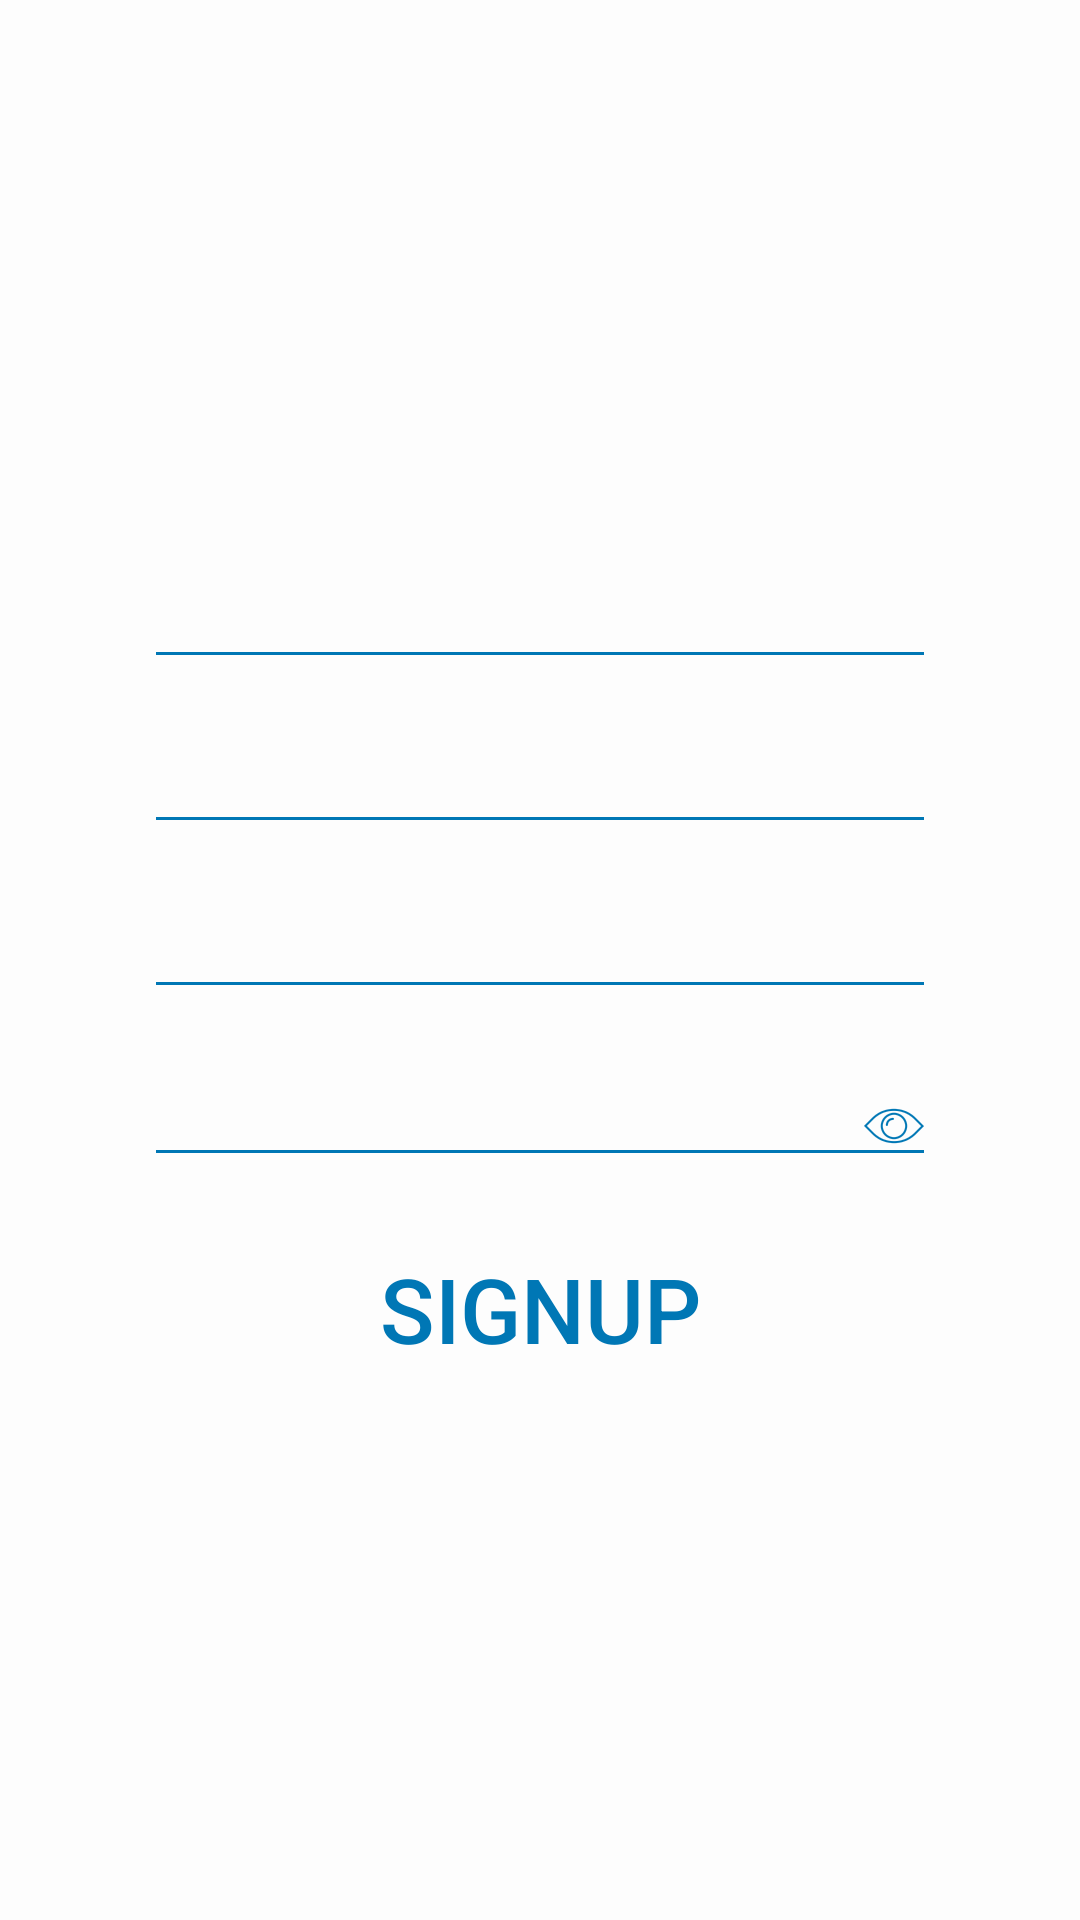

Layout XML and referenced resources for this Android screen:
<!-- AndroidManifest.xml: application theme AppTheme -->
<!-- res/layout/layout_signup.xml -->
<?xml version="1.0" encoding="utf-8"?>
<layout xmlns:android="http://schemas.android.com/apk/res/android">

    <LinearLayout
        android:layout_width="match_parent"
        android:layout_height="match_parent"
        android:background="@color/colorAccentTrans"
        android:gravity="center"
        android:orientation="vertical"
        android:padding="48dp">


        <android.support.design.widget.TextInputLayout
            android:id="@+id/enterName"
            android:layout_width="match_parent"
            android:layout_height="wrap_content"
            android:textColorHint="@color/colorPrimary"
            android:theme="@style/EdiTextLabelBlack">

            <EditText
                android:id="@+id/input_name"
                android:layout_width="match_parent"
                android:layout_height="wrap_content"
                android:inputType="text"
                android:textColor="@color/colorPrimary"
                android:textColorHint="@color/colorPrimary" />

        </android.support.design.widget.TextInputLayout>

        <Space
            android:layout_width="wrap_content"
            android:layout_height="@dimen/dimen_8dp" />
        <android.support.design.widget.TextInputLayout
            android:id="@+id/enterEmail"
            android:layout_width="match_parent"
            android:layout_height="wrap_content"
            android:textColorHint="@color/colorPrimary"
            android:theme="@style/EdiTextLabelBlack">

            <EditText
                android:id="@+id/input_email"
                android:layout_width="match_parent"
                android:layout_height="wrap_content"
                android:inputType="textEmailAddress"
                android:textColor="@color/colorPrimary"
                android:textColorHint="@color/colorPrimary" />

        </android.support.design.widget.TextInputLayout>

        <Space
            android:layout_width="wrap_content"
            android:layout_height="@dimen/dimen_8dp" />
        <android.support.design.widget.TextInputLayout
            android:id="@+id/enterPhone"
            android:layout_width="match_parent"
            android:layout_height="wrap_content"
            android:textColorHint="@color/colorPrimary"
            android:theme="@style/EdiTextLabelBlack">

            <EditText
                android:id="@+id/input_phone"
                android:layout_width="match_parent"
                android:layout_height="wrap_content"
                android:inputType="phone"
                android:maxLength="10"
                android:textColor="@color/colorPrimary"
                android:textColorHint="@color/colorPrimary" />

        </android.support.design.widget.TextInputLayout>

        <Space
            android:layout_width="wrap_content"
            android:layout_height="@dimen/dimen_8dp" />
        <android.support.design.widget.TextInputLayout
            android:id="@+id/enterPassword"
            android:layout_width="match_parent"
            android:layout_height="wrap_content"
            android:textColorHint="@color/colorPrimary"
            android:theme="@style/EdiTextLabelBlack">

            <EditText
                android:id="@+id/input_password"
                android:layout_width="match_parent"
                android:layout_height="wrap_content"
                android:inputType="textPassword"
                android:drawableRight="@drawable/ic_view_blue"
                android:textColor="@color/colorPrimary"
                android:textColorHint="@color/colorPrimary" />

        </android.support.design.widget.TextInputLayout>


        <Button
            android:id="@+id/btnSignup"
            android:layout_width="match_parent"
            android:layout_height="wrap_content"
            android:layout_marginTop="20dp"
            android:background="@null"
            android:text="Signup"
            android:textColor="@color/colorPrimary"
            android:textSize="30sp" />
    </LinearLayout>
</layout>
<!-- resources referenced by this layout -->
<resources>
  <color name="colorAccentTrans">#a0ffffff</color>
  <color name="colorPrimary">#0077B5</color>
  <dimen name="dimen_8dp">8dp</dimen>
  <!-- drawable ic_view_blue: png bitmap (drawable-hdpi, 1040 bytes) -->
  <style name="EdiTextLabelBlack" parent="TextAppearance.AppCompat">
          
          <item name="colorPrimary">@color/colorPrimary</item>
          <item name="colorPrimaryDark">@color/colorPrimaryDark</item>
          <item name="colorAccent">@color/colorPrimary</item>
          <item name="android:textColor">@color/colorPrimary</item>
          <item name="android:textColorHint">@color/colorPrimary</item>
          <item name="android:textColorHighlight">@color/colorPrimary</item>
          <item name="colorControlNormal">@color/colorPrimary</item>
          <item name="colorControlActivated">@color/colorPrimary</item>
      </style>
  <style name="AppTheme" parent="Theme.AppCompat.Light.NoActionBar">
          
          <item name="colorPrimary">@color/colorPrimary</item>
          <item name="colorPrimaryDark">@color/colorPrimaryDark</item>
          <item name="colorAccent">@color/colorAccent</item>
          <item name="android:actionOverflowButtonStyle">@style/OverFlow</item>
      </style>
  <color name="colorPrimaryDark">#00507A</color>
  <color name="colorAccent">#313335</color>
  <style name="OverFlow" parent="@android:style/Widget.Holo.ActionButton.Overflow">
          <item name="android:src">@drawable/ic_settings</item>
      </style>
</resources>
